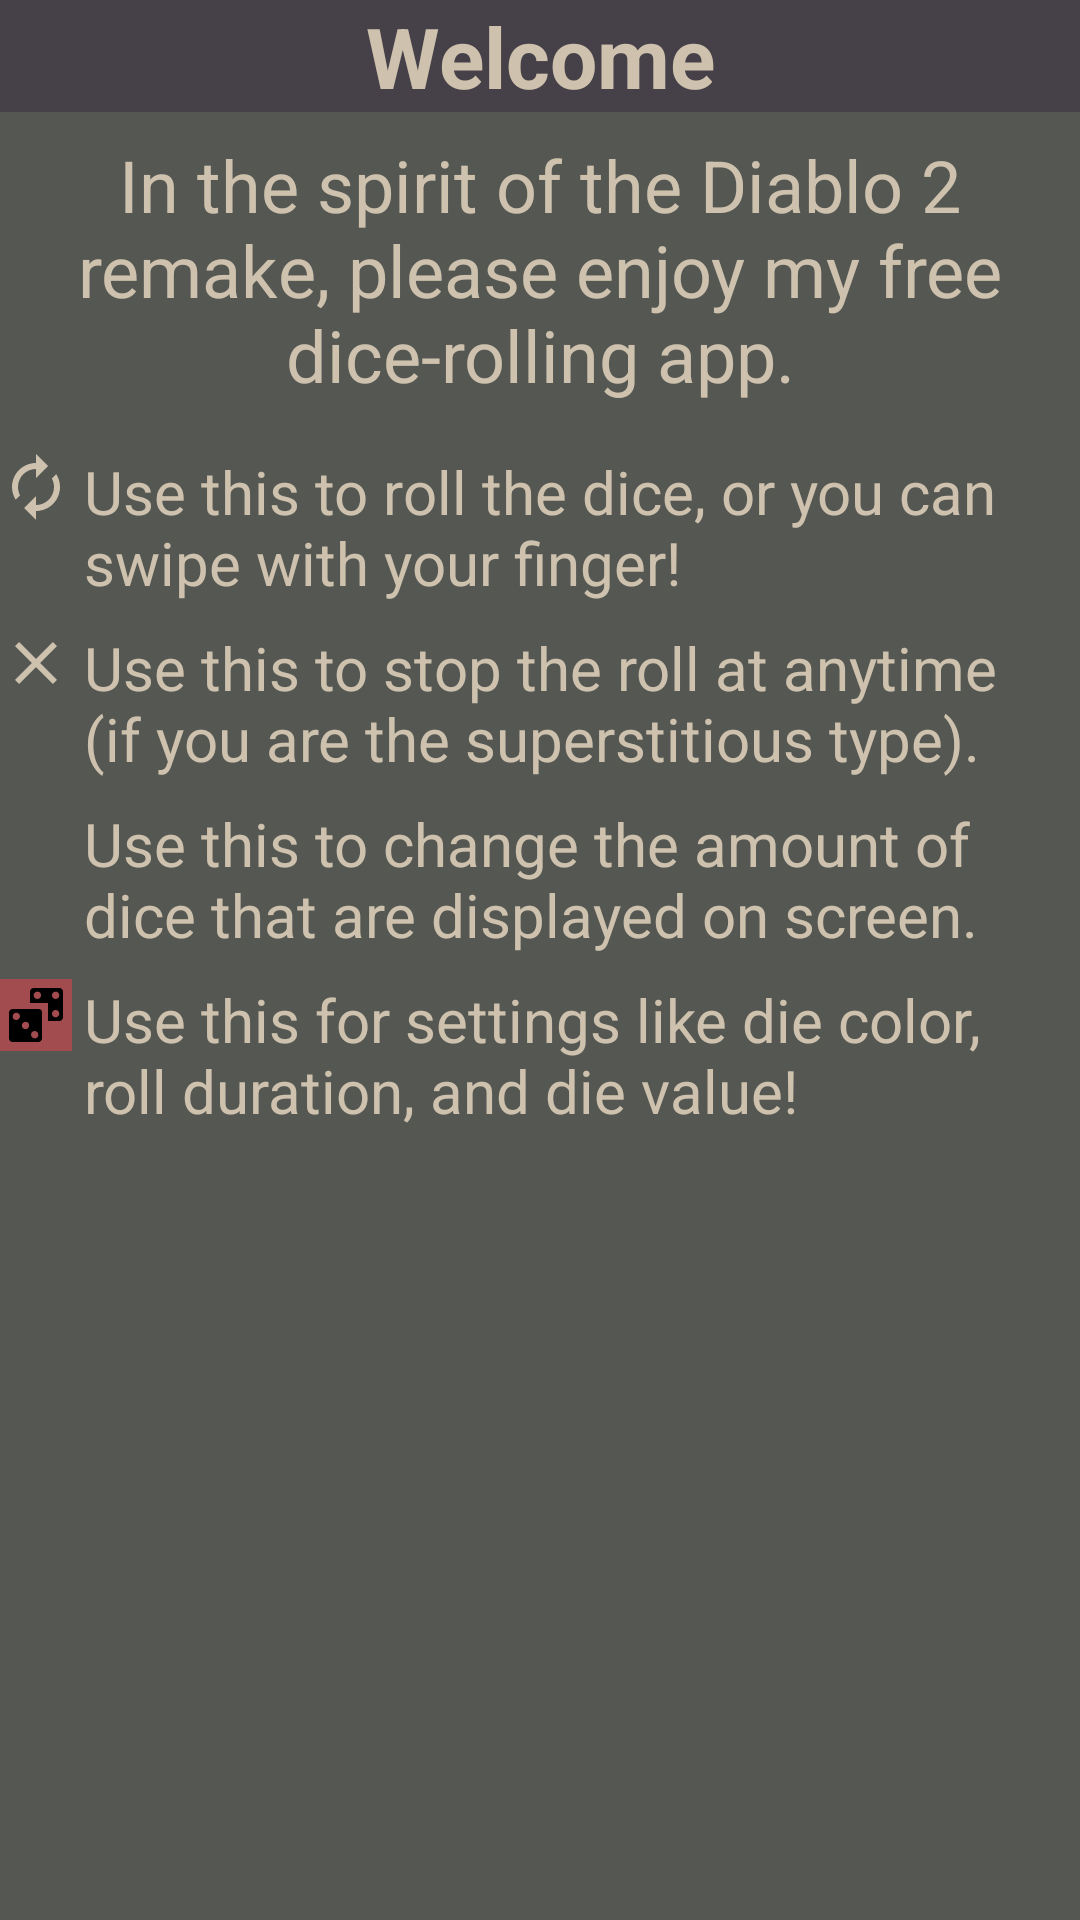

Produce the Android XML layout that renders to this screen, including the resource entries it uses.
<!-- AndroidManifest.xml: application theme Theme.ImprovedDiceRoller -->
<!-- res/layout/welcome_layout.xml -->
<?xml version="1.0" encoding="utf-8"?>
    <LinearLayout
        xmlns:android="http://schemas.android.com/apk/res/android"
        xmlns:app="http://schemas.android.com/apk/res-auto"
        android:orientation="vertical"
        android:layout_width="wrap_content"
        android:layout_height="wrap_content"
        android:background="@color/olive_green">

        <TextView
            android:id="@+id/textView4"
            android:layout_width="match_parent"
            android:layout_height="wrap_content"
            android:text="@string/welcome"
            android:textAlignment="center"
            android:textSize="28sp"
            android:textStyle="bold"
            android:background="@color/grey_purple"/>

    <TextView
        android:id="@+id/textView11"
        android:layout_width="match_parent"
        android:layout_height="wrap_content"
        android:text="@string/welcome_blurb"
        android:textAlignment="center"
        android:textSize="24sp"
        android:layout_marginTop="8dp"
        />

    <TableLayout
            android:layout_width="match_parent"
            android:layout_height="match_parent"
            android:shrinkColumns="1">

            <TableRow
                android:layout_width="match_parent"
                android:layout_height="match_parent"
                android:layout_marginTop="16dp">

                <ImageView
                    android:id="@+id/imageView5"
                    android:layout_width="wrap_content"
                    android:layout_height="wrap_content"
                    app:srcCompat="@drawable/roll"
                    android:contentDescription="@string/roll_image" />

                <TextView
                    android:id="@+id/textView6"
                    android:layout_width="wrap_content"
                    android:layout_height="wrap_content"
                    android:textSize="20sp"
                    android:layout_marginLeft="4dp"
                    android:layout_marginRight="4dp"
                    android:text="@string/roll_blurb" />
            </TableRow>

            <TableRow
                android:layout_width="match_parent"
                android:layout_height="match_parent"
                android:layout_marginTop="8dp">

                <ImageView
                    android:id="@+id/imageView2"
                    android:layout_width="wrap_content"
                    android:layout_height="wrap_content"
                    app:srcCompat="@drawable/stop"
                    android:contentDescription="@string/stop_image" />

                <TextView
                    android:id="@+id/textView8"
                    android:layout_width="wrap_content"
                    android:layout_height="wrap_content"
                    android:layout_marginLeft="4dp"
                    android:layout_marginRight="4dp"
                    android:textSize="20sp"
                    android:text="@string/stop_blurb" />
            </TableRow>

            <TableRow
                android:layout_width="match_parent"
                android:layout_height="match_parent"
                android:layout_marginTop="8dp">

                <ImageView
                    android:id="@+id/imageView4"
                    android:layout_width="wrap_content"
                    android:layout_height="wrap_content"
                    app:srcCompat="@drawable/ic_dots_vertical"
                    app:tint="@color/off_white"
                    android:contentDescription="@string/overflow_image" />

                <TextView
                    android:id="@+id/textView9"
                    android:layout_width="wrap_content"
                    android:layout_height="wrap_content"
                    android:layout_marginLeft="4dp"
                    android:layout_marginRight="4dp"
                    android:textSize="20sp"
                    android:text="@string/overflow_blurb" />

            </TableRow>

            <TableRow
                android:layout_width="match_parent"
                android:layout_height="match_parent"
                android:layout_marginTop="8dp"
                android:layout_marginBottom="8dp">

                <ImageView
                    android:id="@+id/imageView3"
                    android:layout_width="wrap_content"
                    android:layout_height="wrap_content"
                    app:srcCompat="@drawable/ic_dice_multiple"
                    android:background="@color/faded_red"
                    android:contentDescription="@string/dice_settings_image" />

                <TextView
                    android:id="@+id/textView10"
                    android:layout_width="wrap_content"
                    android:layout_height="wrap_content"
                    android:layout_marginLeft="4dp"
                    android:layout_marginRight="4dp"
                    android:textSize="20sp"
                    android:text="@string/dice_settings_blurb" />
            </TableRow>
        </TableLayout>

    </LinearLayout>
<!-- resources referenced by this layout -->
<resources>
  <color name="faded_red">#a34c50 </color>
  <color name="grey_purple">#464148  </color>
  <color name="off_white">#cec2ae</color>
  <color name="olive_green">#555752  </color>
  <!-- drawable roll (drawable) -->
  <vector xmlns:android="http://schemas.android.com/apk/res/android"
          android:width="24dp"
          android:height="24dp"
          android:viewportWidth="24.0"
          android:viewportHeight="24.0">
      <path
          android:fillColor="@color/off_white"
          android:pathData="M12,6v3l4,-4 -4,-4v3c-4.42,0 -8,3.58 -8,8 0,1.57 0.46,3.03 1.24,4.26L6.7,14.8c-0.45,-0.83 -0.7,-1.79 -0.7,-2.8 0,-3.31 2.69,-6 6,-6zM18.76,7.74L17.3,9.2c0.44,0.84 0.7,1.79 0.7,2.8 0,3.31 -2.69,6 -6,6v-3l-4,4 4,4v-3c4.42,0 8,-3.58 8,-8 0,-1.57 -0.46,-3.03 -1.24,-4.26z"/>
  </vector>
  <!-- drawable stop (drawable) -->
  <vector xmlns:android="http://schemas.android.com/apk/res/android"
          android:width="24dp"
          android:height="24dp"
          android:viewportWidth="24.0"
          android:viewportHeight="24.0">
      <path
          android:fillColor="@color/off_white"
          android:pathData="M19,6.41L17.59,5 12,10.59 6.41,5 5,6.41 10.59,12 5,17.59 6.41,19 12,13.41 17.59,19 19,17.59 13.41,12z"/>
  </vector>
  <string name="dice_settings_blurb">Use this for settings like die color, roll duration, and die value!</string>
  <string name="dice_settings_image">dice settings image</string>
  <string name="overflow_blurb">Use this to change the amount of dice that are displayed on screen.</string>
  <string name="overflow_image">overflow image</string>
  <string name="roll_blurb">Use this to roll the dice, or you can swipe with your finger!</string>
  <string name="roll_image">roll image</string>
  <string name="stop_blurb">Use this to stop the roll at anytime (if you are the superstitious type).</string>
  <string name="stop_image">stop image</string>
  <string name="welcome">Welcome</string>
  <string name="welcome_blurb">In the spirit of the Diablo 2 remake, please enjoy my free dice-rolling app.</string>
  <style name="Theme.ImprovedDiceRoller" parent="Theme.MaterialComponents.DayNight.DarkActionBar">
          
          <item name="colorPrimary">@color/grey_purple</item>
          <item name="colorPrimaryVariant">@color/olive_green</item>
          <item name="colorOnPrimary">@color/off_white</item>
          
          <item name="colorSecondary">@color/faded_red</item>
          <item name="colorSecondaryVariant">@color/burgundy</item>
          <item name="colorOnSecondary">@color/black</item>
          
          <item name="android:statusBarColor" tools:targetApi="l">?attr/colorPrimaryVariant</item>
          
          
          
          <item name="toolbarStyle">@style/MyToolbar</item>
          <item name="android:textColor">@color/off_white</item>
          <item name="popupMenuBackground">@color/olive_green</item>
      </style>
  <color name="burgundy">#4a2932 </color>
  <color name="black">#FF000000</color>
  <style name="MyToolbar" parent="Widget.MaterialComponents.Toolbar.Primary">
          <item name="titleTextColor">@color/off_white</item>
      </style>
</resources>
